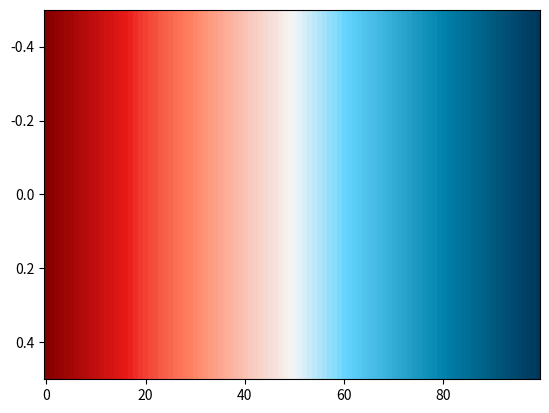
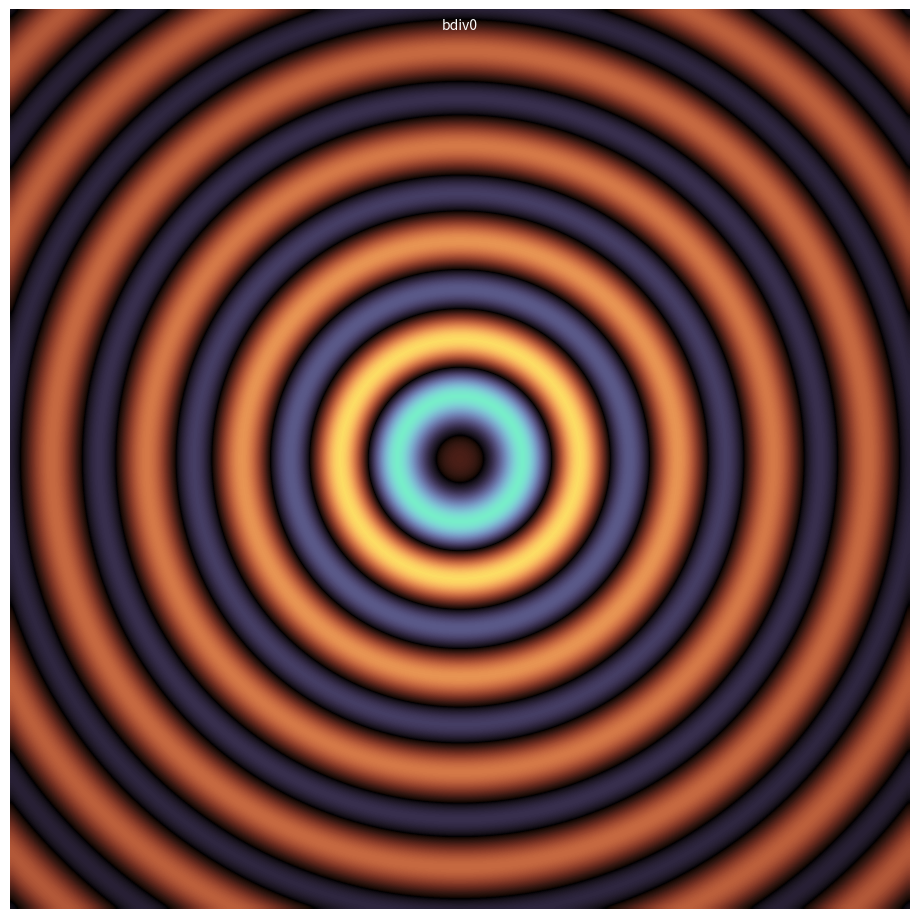
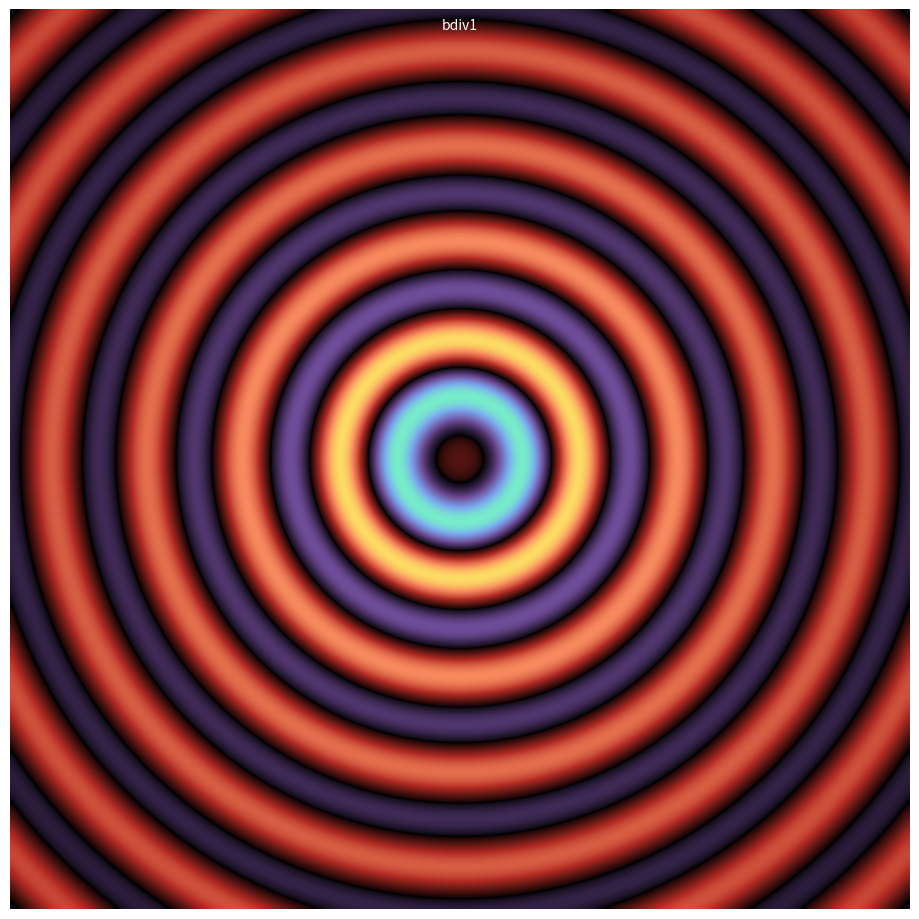
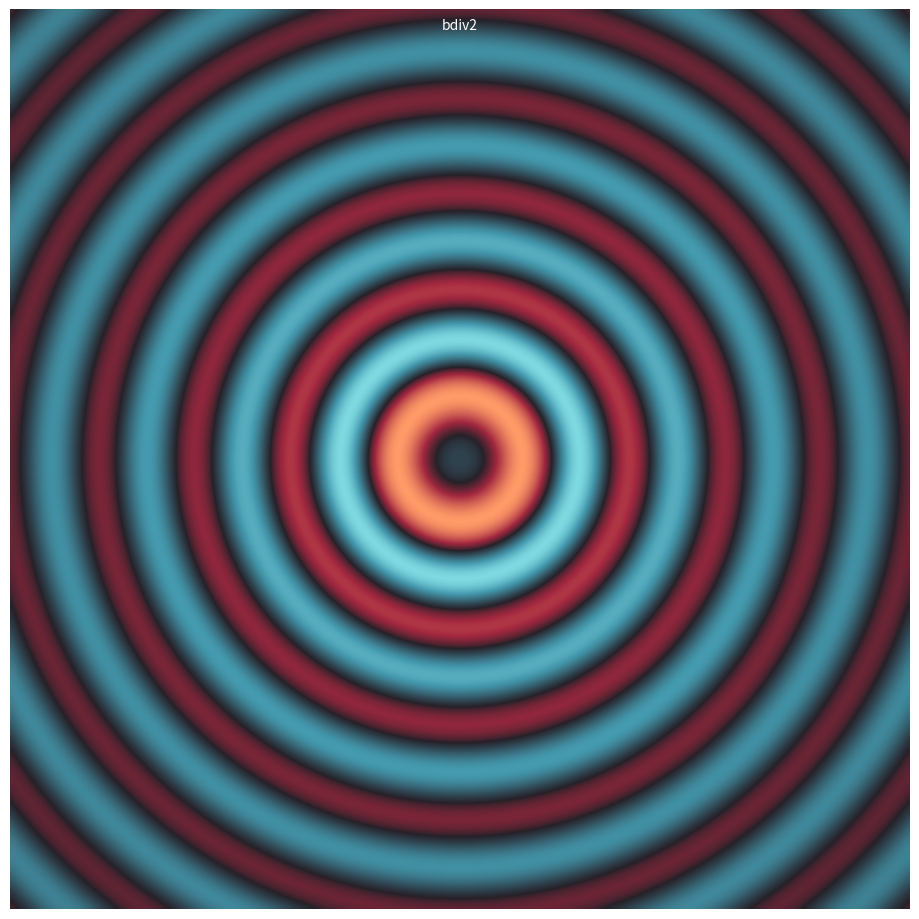

Here is the Python script that generated these plots, in order:
#!/usr/bin/env python3
# -*- coding: utf-8 -*-

import numpy as np
import matplotlib.colors as mpl_c

vabcb_list = ['#fb8d62', '#f7875e', '#f2815a', '#ee7b57', '#e97553', '#e56f4f',
              '#e0694b', '#dc6248', '#d75c44', '#d35640', '#ce503c', '#ca4a39',
              '#c54435', '#c13e31', '#bc382d', '#b8322a', '#b32c26', '#b22b24',
              '#b63627', '#bb412a', '#bf4b2d', '#c45630', '#c96133', '#cd6b36',
              '#d27639', '#d6803b', '#db8b3e', '#df9641', '#e4a044', '#e9ab47',
              '#edb64a', '#f2c04d', '#f6cb50', '#fbd653', '#fcdb5a', '#fddd65',
              '#fddf6f', '#fde179', '#fde484', '#fde68e', '#fde898', '#feeba2',
              '#feedad', '#feefb7', '#fef1c1', '#fef4cc', '#fef6d6', '#fff8e0',
              '#fffaea', '#fffdf5', '#ffffff', '#f5fefb', '#ecfdf8', '#e2fbf4',
              '#d9faf0', '#cff9ed', '#c6f8e9', '#bcf6e6', '#b3f5e2', '#a9f4de',
              '#a0f3db', '#96f2d7', '#8df0d3', '#83efd0', '#7aeecc', '#70edc8',
              '#67ebc5', '#61e7c1', '#61ddbf', '#62d4bc', '#63cab9', '#64c0b6',
              '#65b6b3', '#66acb1', '#66a2ae', '#6798ab', '#688ea8', '#6984a5',
              '#6a7aa3', '#6b71a0', '#6b679d', '#6c5d9a', '#6d5397', '#6e4995',
              '#6f4a98', '#70509d', '#7156a3', '#715ca9', '#7262ae', '#7368b4',
              '#746fba', '#7575bf', '#767bc5', '#7681cb', '#7787d0', '#788dd6',
              '#7993dc', '#7a99e2', '#7b9fe7', '#7ca6ed', '#7cacf3']
wdiv0_list = ['#760029', '#7b032d', '#800731', '#860b35', '#8b0e39', '#90123d',
              '#951641', '#9b1945', '#a01d49', '#a5204d', '#aa2451', '#af2755',
              '#b52b59', '#ba2e5d', '#bf3261', '#c43665', '#c93969', '#ce3d6d',
              '#d34172', '#d64777', '#d94d7c', '#dc5282', '#df5887', '#e15d8c',
              '#e46391', '#e76896', '#ea6d9a', '#ec739f', '#ef78a4', '#f27da9',
              '#f482ae', '#f787b2', '#fa8db7', '#fc92bc', '#ff97c0', '#fe9ec4',
              '#fea5c8', '#fdabcc', '#fcb2d0', '#fbb8d3', '#fbbfd7', '#fac5da',
              '#f9cbde', '#f9d1e1', '#f8d7e4', '#f8dde8', '#f7e3eb', '#f6e9ee',
              '#f6eff2', '#f5f5f5', '#eaf2f6', '#dfeff7', '#d4ecf8', '#c8e9f8',
              '#bde6f9', '#b1e3fa', '#a4dffb', '#98dcfc', '#8bd9fd', '#7ed5fe',
              '#72d1fe', '#6dcdfa', '#67c9f7', '#61c5f3', '#5bc1ef', '#55bcec',
              '#4fb8e8', '#49b4e4', '#44b0e1', '#3eacdd', '#38a8d9', '#32a3d6',
              '#2c9fd2', '#269bce', '#2097cb', '#1b93c7', '#158ec3', '#0f8abf',
              '#0986bc', '#0382b8', '#007eb4', '#0079af', '#0075ab', '#0071a6',
              '#006da1', '#00699d', '#006599', '#006194', '#005d90', '#00598b',
              '#005587', '#005183', '#004d7e', '#00497a', '#004576', '#004272',
              '#003e6e', '#003a69', '#003665']
wdiv1_list = ['#0017ab', '#061cb0', '#0d20b6', '#1325bb', '#1929c0', '#1e2dc4',
              '#2431c9', '#2935ce', '#2f39d2', '#343dd7', '#3a40db', '#3f44e0',
              '#4548e4', '#4a4ce9', '#4f50ed', '#5453f2', '#5a57f6', '#5f5bfa',
              '#645fff', '#6a63ff', '#7068ff', '#766dff', '#7c72ff', '#8277ff',
              '#877bff', '#8d80ff', '#9384ff', '#9889ff', '#9e8dff', '#a392ff',
              '#a996ff', '#ae9bff', '#b49fff', '#b9a4ff', '#bfa8ff', '#c4adff',
              '#c9b2ff', '#ccb7fe', '#cfbcfd', '#d3c1fc', '#d6c6fc', '#daccfb',
              '#ddd1fa', '#e1d6f9', '#e4dbf9', '#e7e0f8', '#ebe5f7', '#eeebf6',
              '#f2f0f6', '#f5f5f5', '#f6eff2', '#f6e9ee', '#f7e3eb', '#f8dde8',
              '#f8d7e4', '#f9d1e1', '#f9cbde', '#fac5da', '#fbbfd7', '#fbb8d3',
              '#fcb2d0', '#fdabcc', '#fea5c8', '#fe9ec4', '#ff97c0', '#fc92bc',
              '#fa8db7', '#f787b2', '#f482ae', '#f27da9', '#ef78a4', '#ec739f',
              '#ea6d9a', '#e76896', '#e46391', '#e15d8c', '#df5887', '#dc5282',
              '#d94d7c', '#d64777', '#d34172', '#ce3d6d', '#c93969', '#c43665',
              '#bf3261', '#ba2e5d', '#b52b59', '#af2755', '#aa2451', '#a5204d',
              '#a01d49', '#9b1945', '#951641', '#90123d', '#8b0e39', '#860b35',
              '#800731', '#7b032d', '#760029']
wdiv2_list = ['#870000', '#8d0201', '#930303', '#990504', '#9f0606', '#a50807',
              '#ab0a09', '#b10b0a', '#b70d0c', '#bd0f0d', '#c3100f', '#ca1211',
              '#d01412', '#d61514', '#dd1715', '#e31917', '#ea1b19', '#ed2721',
              '#ef3229', '#f13b30', '#f34436', '#f44d3c', '#f65442', '#f75c47',
              '#f8634c', '#fa6951', '#fb7056', '#fc765a', '#fe7d5f', '#ff8363',
              '#ff896b', '#fe9073', '#fd977c', '#fd9d84', '#fca38c', '#fca993',
              '#fbaf9b', '#fbb4a2', '#fabaa9', '#fac0b1', '#f9c5b8', '#f9cbbf',
              '#f8d0c6', '#f8d6cd', '#f7dbd3', '#f7e0da', '#f6e5e1', '#f6ebe8',
              '#f5f0ee', '#f5f5f5', '#e9f2f6', '#ddf0f7', '#d0edf8', '#c3eaf8',
              '#b6e7f9', '#a8e4fa', '#9ae1fb', '#8cdefc', '#7ddbfd', '#6dd7fe',
              '#62d3fd', '#5dcff9', '#58cbf4', '#53c7f0', '#4ec2ec', '#49bee8',
              '#43bae3', '#3eb6df', '#39b2db', '#34add7', '#2fa9d3', '#2aa5ce',
              '#25a1ca', '#209dc6', '#1b98c2', '#1594be', '#1090ba', '#0b8cb5',
              '#0688b1', '#0183ad', '#007fa9', '#007ba4', '#0077a0', '#00739b',
              '#006f97', '#006b93', '#00678e', '#00638a', '#005f86', '#005b81',
              '#00577d', '#005379', '#004f75', '#004b71', '#00476d', '#004369',
              '#003f65', '#003c61', '#00385d']


vabcb = mpl_c.LinearSegmentedColormap.from_list( 'vabcb', vabcb_list )
vabcb_r = mpl_c.LinearSegmentedColormap.from_list( 'vabcb_r', vabcb_list[::-1] )

wdiv0 = mpl_c.LinearSegmentedColormap.from_list( 'wdiv0', wdiv0_list )
wdiv0_r = mpl_c.LinearSegmentedColormap.from_list( 'wdiv0_r', wdiv0_list[::-1] )
wdiv1 = mpl_c.LinearSegmentedColormap.from_list( 'wdiv1', wdiv1_list )
wdiv1_r = mpl_c.LinearSegmentedColormap.from_list( 'wdiv1_r', wdiv1_list[::-1] )
wdiv2 = mpl_c.LinearSegmentedColormap.from_list( 'wdiv2', wdiv2_list )
wdiv2_r = mpl_c.LinearSegmentedColormap.from_list( 'wdiv2_r', wdiv2_list[::-1] )

bdiv0_list = \
['#fcdc64', '#fcd664', '#fcd163', '#fbcc62', '#fbc662', '#fac161', '#f8bc5f',
 '#f7b75e', '#f5b25d', '#f4ad5c', '#f2a85a', '#f0a359', '#ed9e57', '#eb9a55',
 '#e89554', '#e69152', '#e38c50', '#e0884e', '#dd834d', '#d97f4b', '#d67b49',
 '#d37747', '#cf7345', '#cb6f43', '#c86b42', '#c46740', '#c0643e', '#bc603c',
 '#b85c3a', '#b35939', '#af5537', '#ab5235', '#a64f33', '#a24c32', '#9d4830',
 '#99452e', '#94422d', '#90402b', '#8b3d29', '#863a28', '#813726', '#7c3525',
 '#783223', '#733022', '#6e2d20', '#692b1f', '#64291d', '#5f271c', '#5a251b',
 '#552319', '#502118', '#4b1f17', '#461d16', '#401b14', '#3b1913', '#361812',
 '#311610', '#2d140e', '#28120c', '#23100a', '#1f0e08', '#1a0b06', '#140704',
 '#0b0302', '#000000', '#060408', '#0c080f', '#110d14', '#151019', '#18131d',
 '#1b1621', '#1e1826', '#211a2a', '#241d2e', '#271f33', '#292237', '#2c243c',
 '#2f2740', '#322944', '#352c49', '#382f4d', '#3b3252', '#3d3556', '#40385b',
 '#433a5f', '#453e64', '#484168', '#4b446d', '#4d4771', '#504a75', '#524d7a',
 '#54517e', '#575482', '#595786', '#5b5b8a', '#5d5e8f', '#606293', '#626697',
 '#64699a', '#666d9e', '#6871a2', '#6974a6', '#6b78a9', '#6d7cad', '#6f80b0',
 '#7084b4', '#7288b7', '#738cba', '#7490bd', '#7694c0', '#7799c2', '#789dc5',
 '#79a1c7', '#7aa6c9', '#7baacb', '#7baecd', '#7cb3cf', '#7db7d0', '#7dbcd1',
 '#7dc1d2', '#7dc5d3', '#7dcad3', '#7dcfd3', '#7dd4d3', '#7cd9d2', '#7bded1',
 '#7ae3cf', '#79e8cd', '#77edca']

bdiv1_list = \
['#fcdc64', '#fcd764', '#fbd163', '#fbcc63', '#fbc663', '#fbc162', '#fabb62',
 '#fab562', '#fab061', '#faaa61', '#f9a461', '#f99e60', '#f99860', '#f8925f',
 '#f88b5f', '#f5875d', '#f2825a', '#ef7e57', '#ec7955', '#e87552', '#e5704f',
 '#e26c4c', '#df684a', '#db6347', '#d85f44', '#d55a41', '#d1563e', '#ce513c',
 '#cb4c39', '#c74836', '#c44333', '#c03e30', '#bd3a2d', '#b9352a', '#b53027',
 '#b22b24', '#ac2923', '#a62821', '#a02720', '#9a251f', '#94241e', '#8e221d',
 '#88211b', '#821f1a', '#7c1e19', '#771d18', '#711b17', '#6b1a16', '#661915',
 '#601713', '#5b1612', '#551511', '#501310', '#4a120f', '#45110e', '#400f0d',
 '#3b0e0c', '#360d0b', '#300c0a', '#2b0a09', '#250908', '#1f0706', '#170505',
 '#0c0303', '#000000', '#060408', '#0c0811', '#110c18', '#160f1e', '#1a1123',
 '#1d1428', '#20162c', '#231830', '#271a35', '#2a1c39', '#2d1f3e', '#312143',
 '#342347', '#38264c', '#3b2851', '#3f2b56', '#422d5b', '#462f5f', '#493264',
 '#4d3469', '#51376e', '#543973', '#583c79', '#5c3e7e', '#604183', '#644488',
 '#67468d', '#6b4993', '#6d4c97', '#6e519b', '#6f55a0', '#6f59a4', '#705ea8',
 '#7162ac', '#7166b0', '#726ab4', '#726fb8', '#7373bc', '#7477c0', '#747bc4',
 '#757fc8', '#7684cc', '#7688d0', '#778cd4', '#7790d8', '#7894dc', '#7999e0',
 '#799de4', '#7aa1e8', '#7aa5ec', '#7baaf0', '#7bafed', '#7ab5e9', '#7abae7',
 '#7abfe4', '#79c5e1', '#79cade', '#79cfdb', '#78d4d8', '#78d9d5', '#78ded2',
 '#78e3d0', '#77e8cd', '#77edca']

bdiv2_list = \
['#7ed9e1', '#7bd6df', '#78d3dc', '#76d0da', '#73cdd7', '#70cad5', '#6ec7d2',
 '#6bc3d0', '#68c0cd', '#65bdcb', '#63bac8', '#60b7c6', '#5db4c4', '#5bb1c1',
 '#58aebf', '#55abbc', '#53a8ba', '#50a5b8', '#4da2b5', '#4b9fb3', '#489cb1',
 '#459aae', '#4497ab', '#4394a8', '#4291a5', '#418ea1', '#418b9e', '#40889b',
 '#3f8597', '#3e8294', '#3e7f91', '#3d7c8d', '#3c798a', '#3b7687', '#3b7384',
 '#3a7080', '#396d7d', '#396a7a', '#386877', '#376574', '#366271', '#365f6d',
 '#355c6a', '#345967', '#345764', '#335461', '#32515e', '#314e5b', '#314c58',
 '#304955', '#2f4652', '#2f434f', '#2e414c', '#2d3e49', '#2d3b46', '#2c3943',
 '#2b3640', '#2b333d', '#2a313a', '#292e37', '#292c34', '#282931', '#27262e',
 '#27242b', '#262128', '#2c2129', '#33222a', '#38222c', '#3e222d', '#43222e',
 '#49232f', '#4e2330', '#532331', '#582332', '#5c2433', '#612433', '#662434',
 '#6b2435', '#6f2536', '#742537', '#792538', '#7d2539', '#82253a', '#86263b',
 '#8b263c', '#90263c', '#94263d', '#99273e', '#9d273f', '#a22740', '#a52a41',
 '#a72d42', '#aa3143', '#ac3444', '#af3745', '#b13a47', '#b43d48', '#b64049',
 '#b9434a', '#bb464b', '#bd494c', '#c04c4d', '#c24f4e', '#c5524f', '#c75550',
 '#c95851', '#cc5b52', '#ce5e53', '#d06154', '#d36455', '#d56756', '#d76a57',
 '#da6c58', '#dc6f59', '#de725a', '#e1755b', '#e3785c', '#e57b5d', '#e87e5e',
 '#ea815f', '#ec8460', '#ef8761', '#f18a62', '#f38c63', '#f68f64', '#f89265',
 '#fa9566', '#fd9867', '#ff9b68']

bdiv0 = mpl_c.LinearSegmentedColormap.from_list( 'bdiv0', bdiv0_list )
bdiv0_r = mpl_c.LinearSegmentedColormap.from_list( 'bdiv0_r', bdiv0_list[::-1] )
bdiv1 = mpl_c.LinearSegmentedColormap.from_list( 'bdiv1', bdiv1_list )
bdiv1_r = mpl_c.LinearSegmentedColormap.from_list( 'bdiv1_r', bdiv1_list[::-1] )
bdiv2 = mpl_c.LinearSegmentedColormap.from_list( 'bdiv2', bdiv2_list )
bdiv2_r = mpl_c.LinearSegmentedColormap.from_list( 'bdiv2_r', bdiv2_list[::-1] )

RdBuMod_list = \
['#610524', '#650827', '#690c2a', '#6c0f2d', '#701330', '#731633', '#771a36',
 '#7a1d39', '#7e203b', '#81243e', '#842741', '#882a44', '#8b2e46', '#8e3149',
 '#92344c', '#95374e', '#983b51', '#9c3e54', '#9f4156', '#a24459', '#a5485c',
 '#a94b5e', '#ac4e61', '#af5164', '#b35467', '#b65869', '#b95b6c', '#bc5f70',
 '#bf6273', '#c26576', '#c5697a', '#c86c7d', '#cb7080', '#ce7384', '#d17787',
 '#d47a8b', '#d77e8e', '#da8191', '#dd8495', '#e08898', '#e38b9c', '#e68f9f',
 '#e992a2', '#ec96a6', '#ef99a9', '#f29dad', '#f5a0b0', '#f9a4b4', '#fca8b7',
 '#ffabbb', '#feb0bf', '#feb5c3', '#fdbbc7', '#fcc0cb', '#fcc5cf', '#fbcad3',
 '#facfd7', '#fad4db', '#f9d8de', '#f8dde2', '#f8e2e6', '#f7e7ea', '#f6ecee',
 '#f6f0f1', '#ecf3f3', '#e3f1f1', '#daefef', '#d1edec', '#c7ebea', '#bee9e8',
 '#b4e7e6', '#abe5e3', '#a0e3e1', '#96e1df', '#8cdedc', '#81dcda', '#76dad7',
 '#70d7d4', '#6cd4d1', '#67d0ce', '#63cdca', '#5ecac7', '#5ac7c4', '#56c3c1',
 '#51c0be', '#4dbdbb', '#48bab7', '#44b7b4', '#40b3b1', '#3bb0ae', '#37adab',
 '#32aaa8', '#2ea7a4', '#29a3a1', '#25a09e', '#219d9b', '#1c9a98', '#189694',
 '#139391', '#0f908e', '#0b8d8b', '#068988', '#028685', '#008381', '#00807e',
 '#007c7b', '#007978', '#007675', '#007372', '#00706e', '#006c6b', '#006968',
 '#006665', '#006362', '#00605f', '#005d5c', '#005a59', '#005756', '#005453',
 '#005150', '#004d4d', '#004b4a', '#004847', '#004545', '#004242', '#003f3f',
 '#003c3c', '#003939']
AquaIndigo_list = \
['#003a2c', '#003d2f', '#004031', '#004334', '#004637', '#00493a', '#004c3d',
 '#004f3f', '#005242', '#005545', '#005948', '#005c4b', '#005f4e', '#006251',
 '#006554', '#006857', '#006c5a', '#006f5d', '#007260', '#007563', '#007966',
 '#007c69', '#007f6c', '#00836f', '#008672', '#028975', '#068c79', '#0a907c',
 '#0e937f', '#129682', '#169a85', '#1a9d89', '#1ea08c', '#22a48f', '#26a792',
 '#2aaa95', '#2eae99', '#32b19c', '#36b49f', '#3ab8a2', '#3ebba5', '#42bea9',
 '#46c2ac', '#4ac5af', '#4ec8b2', '#52ccb5', '#56cfb9', '#5ad2bc', '#5ed6bf',
 '#63d9c2', '#68dcc6', '#74dfca', '#81e1ce', '#8ce3d2', '#98e5d6', '#a3e7da',
 '#aee9dd', '#b9ebe1', '#c3ece4', '#ceeee8', '#d8f0eb', '#e2f2ef', '#ebf3f2',
 '#f5f5f5', '#f5f0f6', '#f5ebf6', '#f5e6f7', '#f4e1f8', '#f4dcf8', '#f4d7f9',
 '#f4d1fa', '#f4ccfb', '#f4c7fb', '#f4c1fc', '#f3bcfd', '#f3b7fe', '#f3b1fe',
 '#f3abff', '#efa8fd', '#eba4fa', '#e7a1f8', '#e49ef6', '#e09af3', '#dc97f1',
 '#d993ef', '#d590ec', '#d18cea', '#cd89e8', '#ca85e6', '#c682e3', '#c27fe1',
 '#bf7bdf', '#bb78dd', '#b774da', '#b471d8', '#b06ed6', '#ac6ad4', '#a967d1',
 '#a564cf', '#a160cd', '#9e5dcb', '#9a5ac8', '#9756c5', '#9453c2', '#9050bf',
 '#8d4dbb', '#8a49b8', '#8746b5', '#8343b2', '#8040ae', '#7d3cab', '#7a39a8',
 '#7636a5', '#7333a1', '#702f9e', '#6c2c9b', '#692998', '#662694', '#632291',
 '#5f1f8e', '#5c1c8a', '#581887', '#551584', '#521180', '#4e0e7d', '#4b0b79',
 '#470776']
NavyOrangeRed_list = \
['#00228d', '#042591', '#092895', '#0d2b98', '#122e9c', '#16319f', '#1b34a3',
 '#1f36a6', '#2339aa', '#273cad', '#2c3fb1', '#3042b4', '#3445b8', '#3847bb',
 '#3c4abf', '#414dc2', '#4550c5', '#4953c9', '#4d56cc', '#5158d0', '#555bd3',
 '#5a5ed7', '#5e61da', '#6264dd', '#6666e1', '#6a6ae3', '#6e6de5', '#7270e6',
 '#7674e7', '#7a77e8', '#7e7bea', '#827eeb', '#8682ec', '#8a85ed', '#8e89ee',
 '#928cf0', '#9690f1', '#9993f2', '#9d97f3', '#a19af4', '#a59df6', '#a9a1f7',
 '#ada4f8', '#b1a8f9', '#b5abfa', '#b9affc', '#bdb2fd', '#c1b6fe', '#c5b9ff',
 '#c8bdfe', '#cbc1fe', '#cec5fd', '#d1c9fc', '#d5cdfc', '#d8d1fb', '#dbd5fa',
 '#ded9fa', '#e2ddf9', '#e5e1f8', '#e8e5f8', '#ebe9f7', '#efedf6', '#f2f1f6',
 '#f5f5f5', '#f5f1ef', '#f6ede8', '#f6e9e2', '#f6e5db', '#f7e1d5', '#f7ddce',
 '#f8d9c8', '#f8d5c1', '#f8d1ba', '#f9cdb3', '#f9c8ad', '#fac4a6', '#fac09f',
 '#fabb98', '#fbb791', '#fbb38a', '#fcae82', '#fcaa7b', '#fda573', '#fda06c',
 '#fd9b64', '#fe965c', '#fe9154', '#ff8c4b', '#fe8746', '#fd8342', '#fc7e3f',
 '#fb793b', '#f97538', '#f87034', '#f76b30', '#f5662d', '#f46129', '#f35c25',
 '#f15621', '#f0511d', '#ee4b18', '#ec4514', '#eb3e0f', '#e9380a', '#e73104',
 '#e42a00', '#e02800', '#db2600', '#d62400', '#d22200', '#cd2000', '#c81e00',
 '#c31c00', '#bf1a00', '#ba1800', '#b61600', '#b11400', '#ac1200', '#a81000',
 '#a30e00', '#9e0c00', '#9a0a00', '#950800', '#910600', '#8c0400', '#880200',
 '#840000']
cm6BuOr_list = \
['#003387', '#00368b', '#00398e', '#003c92', '#003f95', '#004299', '#00459c',
 '#0048a0', '#004ba3', '#004ea7', '#0051aa', '#0054ae', '#0057b1', '#005ab5',
 '#005db9', '#0060bc', '#0063c0', '#0066c4', '#0069c7', '#006ccb', '#006fcf',
 '#0072d2', '#0075d6', '#0078da', '#027cdd', '#077fde', '#0c83e0', '#1186e1',
 '#168ae3', '#1b8de4', '#2090e6', '#2594e7', '#2a97e8', '#2f9aea', '#349eeb',
 '#39a1ed', '#3ea4ee', '#42a8f0', '#47abf1', '#4caef2', '#51b2f4', '#55b5f5',
 '#5ab8f7', '#5fbbf8', '#64bef9', '#68c2fb', '#6dc5fc', '#72c8fe', '#76cbff',
 '#7fcefe', '#87d1fe', '#90d4fd', '#98d7fc', '#a0d9fc', '#a9dcfb', '#b1defa',
 '#b8e1fa', '#c0e4f9', '#c8e6f9', '#d0e9f8', '#d7ebf7', '#dfeef7', '#e6f0f6',
 '#eef3f6', '#f5f5f5', '#f6f2e5', '#f6eed6', '#f7ebc6', '#f7e7b5', '#f8e3a4',
 '#f8df92', '#f9db80', '#fad76e', '#fad35a', '#fbce46', '#fcca31', '#fdc51b',
 '#fdc004', '#fabc00', '#f7b900', '#f3b600', '#efb200', '#ebaf00', '#e7ac00',
 '#e4a900', '#e0a600', '#dca300', '#d89f00', '#d59c00', '#d19900', '#cd9600',
 '#c99300', '#c69000', '#c28d00', '#be8a00', '#bb8600', '#b78300', '#b48000',
 '#b07d00', '#ac7a00', '#a97700', '#a57400', '#a27100', '#9e6e00', '#9b6b00',
 '#986800', '#946500', '#916200', '#8e5f00', '#8a5c00', '#875900', '#845600',
 '#815300', '#7d5100', '#7a4e00', '#774b00', '#744800', '#714500', '#6e4200',
 '#6a3f00', '#673d00', '#643a00', '#613700', '#5e3400', '#5b3100', '#582f00',
 '#552c00', '#522900', '#4f2600']
RdBuX_list = \
['#840000', '#880200', '#8c0400', '#910600', '#950800', '#9a0a00', '#9e0b00',
 '#a30d00', '#a70f00', '#ac1100', '#b01300', '#b51500', '#b91700', '#be1900',
 '#c21b00', '#c71d00', '#cc1f00', '#d02100', '#d52300', '#da2500', '#de2800',
 '#e32a00', '#e62e02', '#e83508', '#ea3c0d', '#ec4212', '#ed4816', '#ef4e1b',
 '#f0541f', '#f25923', '#f35e27', '#f5632b', '#f6682f', '#f76d32', '#f97236',
 '#fa773a', '#fb7b3d', '#fc8040', '#fd8544', '#ff8947', '#ff8e4e', '#fe9356',
 '#fe985f', '#fd9d66', '#fda26e', '#fca676', '#fcab7d', '#fcaf84', '#fbb48b',
 '#fbb892', '#fabc99', '#fac1a0', '#fac5a7', '#f9c9ae', '#f9cdb5', '#f8d1bb',
 '#f8d5c2', '#f8d9c8', '#f7ddcf', '#f7e1d5', '#f6e5dc', '#f6e9e2', '#f6ede8',
 '#f5f1ef', '#f5f5f5', '#edf3f6', '#e5f0f6', '#dceef7', '#d4ecf8', '#cbe9f8',
 '#c3e7f9', '#bae5fa', '#b1e2fa', '#a8e0fb', '#9fddfc', '#96dafc', '#8cd8fd',
 '#82d5fe', '#79d2ff', '#71cffe', '#6dccfb', '#68c9f9', '#64c6f7', '#5fc2f4',
 '#5bbff2', '#56bcef', '#52b9ed', '#4db6ea', '#49b2e8', '#44afe6', '#40ace3',
 '#3ba9e1', '#37a5de', '#32a2dc', '#2e9fd9', '#299cd7', '#2499d5', '#2095d2',
 '#1b92d0', '#178fcd', '#128bcb', '#0e88c8', '#0985c6', '#0482c3', '#007ec1',
 '#007bbd', '#0078b9', '#0075b6', '#0072b2', '#006eaf', '#006bab', '#0068a8',
 '#0065a4', '#0062a1', '#005f9d', '#005c9a', '#005997', '#005693', '#005390',
 '#00508c', '#004d89', '#004a86', '#004782', '#00447f', '#00417c', '#003e79',
 '#003b75', '#003972', '#00366f']

RdBuMod = mpl_c.LinearSegmentedColormap.from_list( 'RdBuMod', RdBuMod_list )
RdBuMod_r = mpl_c.LinearSegmentedColormap.from_list( 'RdBuMod_r', RdBuMod_list[::-1] )
AquaIndigo = mpl_c.LinearSegmentedColormap.from_list( 'AquaIndigo', AquaIndigo_list )
AquaIndigo_r = mpl_c.LinearSegmentedColormap.from_list( 'AquaIndigo_r', AquaIndigo_list[::-1] )
NavyOrangeRed = mpl_c.LinearSegmentedColormap.from_list( 'NavyOrangeRed', NavyOrangeRed_list )
NavyOrangeRed_r = mpl_c.LinearSegmentedColormap.from_list( 'NavyOrangeRed_r', NavyOrangeRed_list[::-1] )
cm6BuOr = mpl_c.LinearSegmentedColormap.from_list( 'cm6BuOr', cm6BuOr_list )
cm6BuOr_r = mpl_c.LinearSegmentedColormap.from_list( 'cm6BuOr_r', cm6BuOr_list[::-1] )
RdBuX = mpl_c.LinearSegmentedColormap.from_list( 'RdBuX', RdBuX_list )
RdBuX_r = mpl_c.LinearSegmentedColormap.from_list( 'RdBuX_r', RdBuX_list[::-1] )

NavyOrangeRed_BL_list = \
['#6440cc', '#6340c9', '#6340c6', '#623fc4', '#613fc1', '#603fbe', '#5f3ebb',
 '#5f3eb8', '#5e3db5', '#5d3db3', '#5c3db0', '#5b3cad', '#5a3caa', '#5a3ca7',
 '#593ba5', '#583ba2', '#573b9f', '#563a9c', '#553a9a', '#543997', '#543994',
 '#533991', '#52388f', '#51388c', '#503789', '#4f3787', '#4e3784', '#4d3681',
 '#4c367f', '#4b357c', '#4a3579', '#493577', '#483474', '#473471', '#46336f',
 '#46336c', '#45336a', '#443267', '#433264', '#423162', '#41315f', '#40305d',
 '#3e305a', '#3d3058', '#3c2f55', '#3b2f53', '#3a2e50', '#392e4e', '#382d4b',
 '#372d49', '#362c47', '#352c44', '#342b42', '#332b3f', '#322b3d', '#302a3b',
 '#2f2a38', '#2e2936', '#2d2933', '#2c2831', '#2b282f', '#29272d', '#28272a',
 '#272628', '#282625', '#2b2625', '#2e2725', '#302724', '#332724', '#352724',
 '#382723', '#3a2823', '#3d2822', '#3f2822', '#422822', '#442821', '#462821',
 '#492920', '#4b2920', '#4d2920', '#50291f', '#52291f', '#54291e', '#57291e',
 '#59291e', '#5b291d', '#5d291d', '#60291c', '#62291c', '#64291b', '#67291b',
 '#69281a', '#6b281a', '#6e2819', '#702819', '#722818', '#742718', '#772717',
 '#792717', '#7b2616', '#7e2616', '#802615', '#822515', '#852514', '#872413',
 '#892413', '#8b2312', '#8e2211', '#902211', '#922110', '#95200f', '#97200f',
 '#991f0e', '#9c1e0d', '#9e1d0c', '#a01c0b', '#a31a0a', '#a5190a', '#a81809',
 '#aa1608', '#ac1407', '#af1206', '#b11005', '#b30e04', '#b60b03', '#b80702',
 '#bb0401', '#bd0000']

NavyOrangeRed_BL_full_list = \
['#886ffb', '#866df7', '#846cf2', '#826aee', '#8068ea', '#7e66e5', '#7b64e1',
 '#7963dd', '#7761d8', '#755fd4', '#735dd0', '#715ccb', '#6e5ac7', '#6c58c3',
 '#6a56bf', '#6855ba', '#6653b6', '#6451b2', '#624fae', '#604eaa', '#5e4ca6',
 '#5c4aa1', '#59499d', '#574799', '#554595', '#534491', '#51428d', '#4f4089',
 '#4d3f85', '#4b3d81', '#493b7d', '#473a79', '#453876', '#433772', '#41356e',
 '#3f336a', '#3d3266', '#3b3063', '#392f5f', '#372d5b', '#352b57', '#332a54',
 '#312850', '#30274d', '#2e2549', '#2c2445', '#2a2242', '#28213e', '#261f3b',
 '#241e37', '#221c34', '#201b31', '#1f192d', '#1d182a', '#1b1627', '#191524',
 '#171320', '#16121d', '#14101a', '#110d17', '#0e0b14', '#0b0810', '#07050b',
 '#040306', '#070201', '#0d0502', '#120703', '#160a04', '#1a0c05', '#1d0e06',
 '#201007', '#221209', '#25130a', '#28140b', '#2b150c', '#2e170d', '#31180d',
 '#35190e', '#381a0f', '#3b1b10', '#3e1c10', '#421e11', '#451f11', '#482012',
 '#4c2112', '#4f2213', '#532313', '#562514', '#5a2614', '#5d2715', '#612815',
 '#642915', '#682a16', '#6b2c16', '#6f2d17', '#722e17', '#762f17', '#7a3018',
 '#7d3118', '#813318', '#853419', '#883519', '#8c361a', '#90371a', '#94381a',
 '#983a1b', '#9b3b1b', '#9f3c1b', '#a33d1c', '#a73e1c', '#ab401c', '#af411d',
 '#b3421d', '#b6431d', '#ba441e', '#be451e', '#c2471e', '#c6481f', '#ca491f',
 '#ce4a1f', '#d24b1f', '#d64d20', '#da4e20', '#de4f20', '#e25021', '#e75121',
 '#eb5321', '#ef5421']

NORBL_list = \
['#d15417', '#cf5419', '#cd541a', '#cb541b', '#c9541c', '#c7541e', '#c5541f',
 '#c35420', '#c15421', '#bf5422', '#bd5423', '#bb5424', '#b95425', '#b75426',
 '#b55427', '#b35428', '#b15429', '#af5329', '#ad532a', '#ab532b', '#a9532c',
 '#a7532d', '#a5532e', '#a3532e', '#a1532f', '#9f5330', '#9d5231', '#9b5231',
 '#995232', '#975233', '#945234', '#925234', '#905235', '#8e5136', '#8c5137',
 '#8a5137', '#885138', '#865139', '#845039', '#82503a', '#80503b', '#7e503b',
 '#7c503c', '#7a4f3d', '#774f3d', '#754f3e', '#734f3f', '#714e3f', '#6f4e40',
 '#6d4e40', '#6a4e41', '#684d42', '#664d42', '#644d43', '#624d44', '#5f4c44',
 '#5d4c45', '#5b4c45', '#584b46', '#564b47', '#544b47', '#514a48', '#4f4a48',
 '#4c4a49', '#4a4a4c', '#4b4b4e', '#4c4b50', '#4d4c53', '#4e4c55', '#4f4d57',
 '#4f4d5a', '#504e5c', '#514e5e', '#524f60', '#535063', '#535065', '#545168',
 '#55516a', '#55526c', '#56526f', '#575371', '#585373', '#585476', '#595478',
 '#5a557b', '#5a567d', '#5b567f', '#5b5782', '#5c5784', '#5d5887', '#5d5889',
 '#5e598c', '#5e598e', '#5f5a90', '#605b93', '#605b95', '#615c98', '#615c9a',
 '#625d9d', '#625d9f', '#635ea2', '#635fa4', '#645fa7', '#6460a9', '#6460ac',
 '#6561ae', '#6561b1', '#6662b4', '#6662b6', '#6663b9', '#6764bb', '#6764be',
 '#6765c0', '#6865c3', '#6866c6', '#6866c8', '#6967cb', '#6968cd', '#6968d0',
 '#6a69d3', '#6a69d5', '#6a6ad8', '#6a6ada', '#6a6bdd', '#6b6ce0', '#6b6ce2',
 '#6b6de5', '#6b6de8']

NavyOrangeRed_BL = mpl_c.LinearSegmentedColormap.from_list( 'NavyOrangeRed_BL', NavyOrangeRed_BL_list )
NavyOrangeRed_BL_r = mpl_c.LinearSegmentedColormap.from_list( 'NavyOrangeRed_BL_r', NavyOrangeRed_BL_list[::-1] )
NavyOrangeRed_BL_full = mpl_c.LinearSegmentedColormap.from_list( 'NavyOrangeRed_BL_full', NavyOrangeRed_BL_full_list )
NavyOrangeRed_BL_full_r = mpl_c.LinearSegmentedColormap.from_list( 'NavyOrangeRed_BL_full_r', NavyOrangeRed_BL_full_list[::-1] )
NORBL = mpl_c.LinearSegmentedColormap.from_list( 'NORBL', NORBL_list )
NORBL_r = mpl_c.LinearSegmentedColormap.from_list( 'NORBL_r', NORBL_list[::-1] )

def invert_lightness( colors ):
    shape = colors.shape
    C = colors.reshape((-1,shape[-1]))
    R = np.copy(C[:,0])
    G = np.copy(C[:,1])
    B = np.copy(C[:,2])
    A = np.copy(C[:,3])
    final = [1.-0.5*(G+B), 1.-0.5*(R+B), 1.-0.5*(R+G), A]
    return np.array(final).T.reshape(shape)

def stretch_center( cmap, fac, use_hyper=False, inv_l=False, endpoint=1.0 ):
    funs = (np.arctan, np.tan)
    if use_hyper:
        funs = (np.tanh, np.arctanh)
    xm = funs[0](fac)
    ary = (funs[1]( np.linspace(-xm*endpoint, xm*endpoint, 1024) ) + fac)/(2*fac)
    colors = cmap(ary)
    if inv_l:
        colors = invert_lightness(colors)
    return mpl_c.LinearSegmentedColormap.from_list( 'CmapCustom', colors )

if __name__ == '__main__':
    import matplotlib.pyplot as plt
    import scipy.special as scs
    im = np.linspace(0,1,100)[None,:]
    plt.imshow( im, aspect='auto', cmap=wdiv2 )

    for map in [bdiv0, bdiv1, bdiv2]:
        x = np.linspace(-1,1,256)
        x, y = np.meshgrid(x,x)

        r = x**2+y**2

        z = scs.jv(3, 30*np.sqrt(r))
        fig = plt.figure( figsize=(9,9) )
        ax = fig.add_axes( [0,0,1,1] )
        ax.imshow(z, cmap=map, aspect='auto', interpolation='bicubic')
        ax.text( 0.5, 0.99, map.name, transform=ax.transAxes, ha='center', va='top', c='white' )
        ax.set_axis_off()

    # fig.savefig('image.jpg', dpi=400)
    plt.show()

